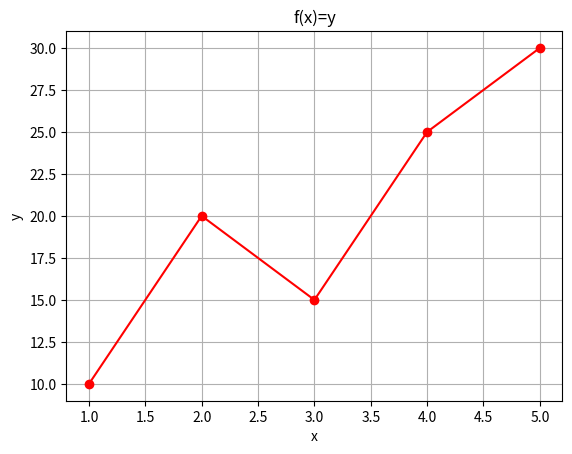
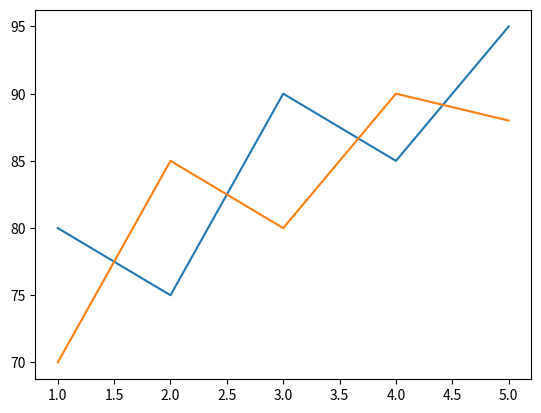

Python code for these plots, in order:
import matplotlib.pyplot as plt
print('Part 1')
x = [1, 2, 3, 4, 5]
y = [10, 20, 15, 25, 30]
plt.plot(x,y,color='Red',marker='o')
plt.grid(True)
plt.title("f(x)=y")
plt.xlabel("x")
plt.ylabel("y")
plt.show()
print('Part 2')
subjects = [1, 2, 3, 4, 5]
student_A = [80, 75, 90, 85, 95]
student_B = [70, 85, 80, 90, 88]
plt.plot(subjects,student_A)
plt.plot(subjects,student_B)
plt.show()
